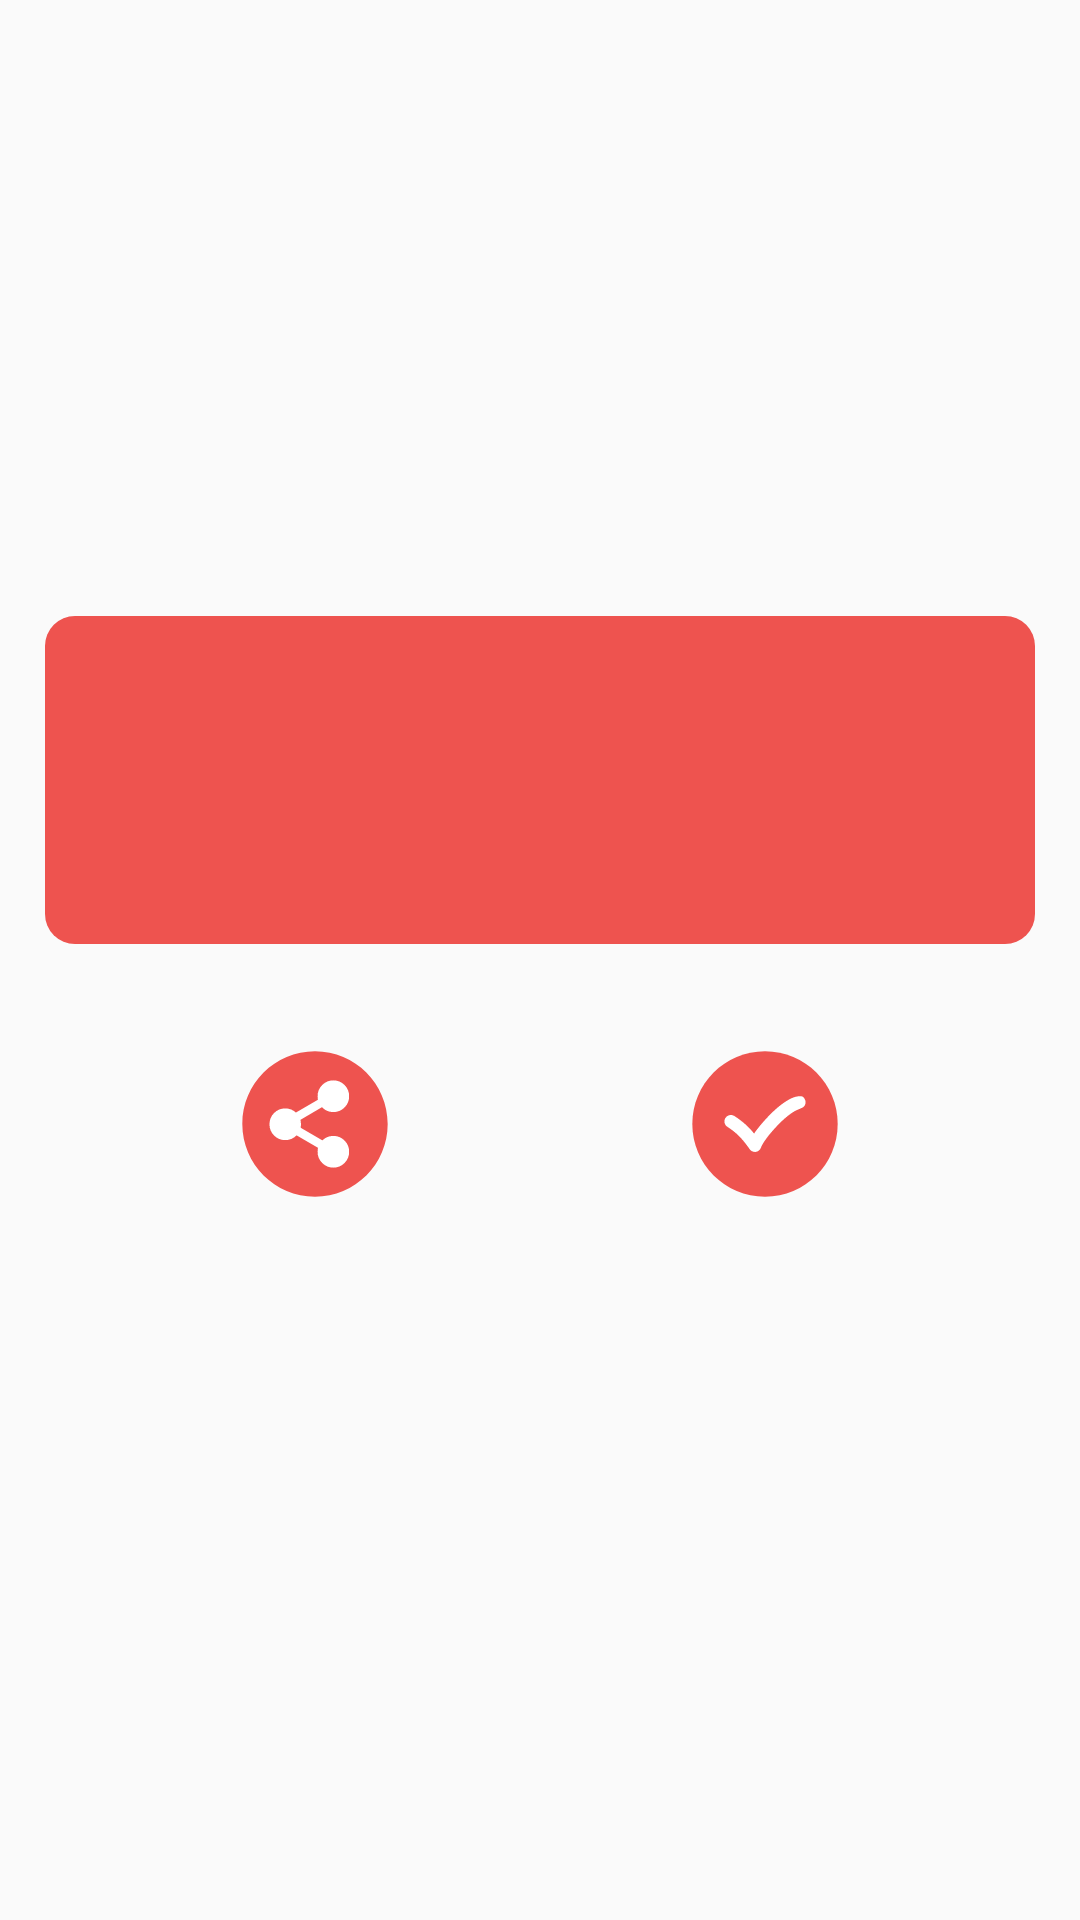

Produce the Android XML layout that renders to this screen, including the resource entries it uses.
<!-- AndroidManifest.xml: application theme AppTheme -->
<!-- res/layout/activity_bar_cod_result.xml -->
<?xml version="1.0" encoding="utf-8"?>
<RelativeLayout

    xmlns:android="http://schemas.android.com/apk/res/android" android:layout_width="match_parent"
    xmlns:app="http://schemas.android.com/apk/res-auto"
    xmlns:ads="http://schemas.android.com/apk/res-auto"
    android:layout_height="match_parent">




    <RelativeLayout
        android:layout_centerInParent="true"
        android:id="@+id/resultLayout"
        android:layout_margin="@dimen/dp15"
        android:layout_width="match_parent"
        android:layout_height="wrap_content">
     <RelativeLayout
         android:id="@+id/resultHolder"
         android:background="@drawable/cornered_edges"
         android:layout_width="match_parent"
         android:layout_height="wrap_content">
        <TextView
            android:padding="@dimen/dp40"
            android:maxLines="3"
            android:ellipsize="end"
            android:layout_centerInParent="true"
            android:id="@+id/qrResult"
            android:text=""
            android:textColor="@color/white"
            android:textSize="@dimen/sp22"
            android:layout_width="wrap_content"
            android:layout_height="wrap_content" />
     </RelativeLayout>

        <LinearLayout
        android:layout_margin="@dimen/dp15"
        android:orientation="horizontal"
        android:gravity="center"
        android:layout_below="@+id/resultHolder"
        android:layout_width="match_parent"
        android:layout_height="wrap_content">

        <ImageView
            android:padding="@dimen/dp10"
            android:id="@+id/shareButton"
            android:layout_margin="@dimen/dp10"
            android:src="@drawable/ic_share"
            android:layout_width="70dp"
            android:layout_height="70dp" />

        <Space
            android:layout_width="60dp"
            android:layout_height="wrap_content" />
        <ImageView
            android:padding="@dimen/dp10"
            android:id="@+id/okButton"
            android:layout_margin="@dimen/dp10"
            android:src="@drawable/ic_ok"
            android:layout_width="70dp"
            android:layout_height="70dp" />
    </LinearLayout>

    </RelativeLayout>

    <RelativeLayout
        android:id="@+id/addhoster"
        android:layout_alignParentBottom="true"
        android:layout_width="match_parent"
        android:layout_height="wrap_content">
        <com.google.android.gms.ads.AdView
            android:id="@+id/adView"
            android:layout_width="match_parent"
            android:layout_height="wrap_content"
            android:visibility="gone"
            ads:adSize="SMART_BANNER"
            ads:adUnitId="@string/banner_add_id"></com.google.android.gms.ads.AdView>

        

        <RelativeLayout
            android:id="@+id/adMobView"
            android:layout_width="wrap_content"
            android:layout_height="wrap_content">
        </RelativeLayout>
        
        <RelativeLayout
            android:id="@+id/smaaToAddContainer"
            android:layout_width="wrap_content"
            android:layout_height="wrap_content">
        </RelativeLayout>
        
        <LinearLayout
            android:visibility="gone"
            android:id="@+id/banner_container"
            android:layout_width="wrap_content"
            android:layout_height="wrap_content"
            android:orientation="vertical"
            />

    </RelativeLayout>


</RelativeLayout>
<!-- resources referenced by this layout -->
<resources>
  <color name="white">#ffffff</color>
  <dimen name="dp10">10dp</dimen>
  <dimen name="dp15">15dp</dimen>
  <dimen name="dp40">40dp</dimen>
  <dimen name="sp22">22sp</dimen>
  <!-- drawable cornered_edges (drawable) -->
  <?xml version="1.0" encoding="utf-8"?>
  <shape xmlns:android="http://schemas.android.com/apk/res/android">
      <solid android:color="@color/colorAccent" />
      
      <stroke
          android:width="0dp"
          android:color="@color/colorAccent" />
      
      <corners android:radius="10dp" />
  </shape>
  <!-- drawable ic_ok (drawable) -->
  <vector android:height="60dp" android:viewportHeight="210"
      android:viewportWidth="210" android:width="60dp" xmlns:android="http://schemas.android.com/apk/res/android">
      <path android:fillColor="#ee534f" android:fillType="nonZero"
          android:pathData="M206.76,105c0,-56.191 -45.568,-101.76 -101.76,-101.76c-56.191,0 -101.76,45.568 -101.76,101.76c0,56.191 45.568,101.76 101.76,101.76c56.191,0 101.76,-45.568 101.76,-101.76z"
          android:strokeColor="#00000000" android:strokeLineCap="butt"
          android:strokeLineJoin="miter" android:strokeWidth="1"/>
      <path android:fillColor="#ffffff" android:fillType="nonZero"
          android:pathData="M161.027,70.916c-2.379,-6.193 -7.26,-5.209 -12.551,-4.143c-3.158,0.656 -17.227,4.758 -39.416,28.219c-9.229,9.721 -15.299,17.473 -19.318,23.379c-2.461,-2.994 -5.25,-6.234 -8.203,-9.146c-9.064,-9.064 -19.195,-15.299 -19.605,-15.545c-4.225,-2.584 -9.762,-1.271 -12.387,2.994c-2.584,4.225 -1.271,9.762 2.953,12.387c0.082,0.041 8.777,5.414 16.242,12.92c7.629,7.629 14.561,17.965 14.643,18.088c1.682,2.543 4.512,4.02 7.506,4.02c0.492,0 1.025,-0.041 1.559,-0.123c3.527,-0.615 6.316,-3.24 7.178,-6.686c0.041,-0.082 3.609,-9.967 22.436,-29.818c15.176,-16.037 25.307,-21.123 28.834,-22.518c0.041,0 0.041,0 0.123,0c0,0 0.123,-0.041 0.328,-0.164c0.615,-0.246 0.943,-0.328 0.943,-0.328c-0.164,0.041 -0.246,0.041 -0.246,0.041v-0.041c1.641,-0.697 4.676,-2.01 4.717,-2.051c4.553,-1.969 6.07,-6.891 4.266,-11.484z"
          android:strokeColor="#00000000" android:strokeLineCap="butt"
          android:strokeLineJoin="miter" android:strokeWidth="1"/>
  </vector>
  <!-- drawable ic_share: vector/xml drawable (drawable, 2081 chars, omitted) -->
  <string name="banner_add_id" translatable="false">ca-app-pub-7769757158085259/4065874309</string>
  <style name="AppTheme" parent="Base.Theme.AppCompat.Light.DarkActionBar">
          
          <item name="colorPrimary">@color/colorPrimary</item>
          <item name="colorPrimaryDark">@color/colorPrimaryDark</item>
          <item name="windowActionModeOverlay">true</item>
          <item name="colorAccent">@color/colorAccent</item>
      </style>
  <color name="colorAccent">#ee534f</color>
  <color name="colorPrimary">#d64743</color>
  <color name="colorPrimaryDark">#ee534f</color>
</resources>
